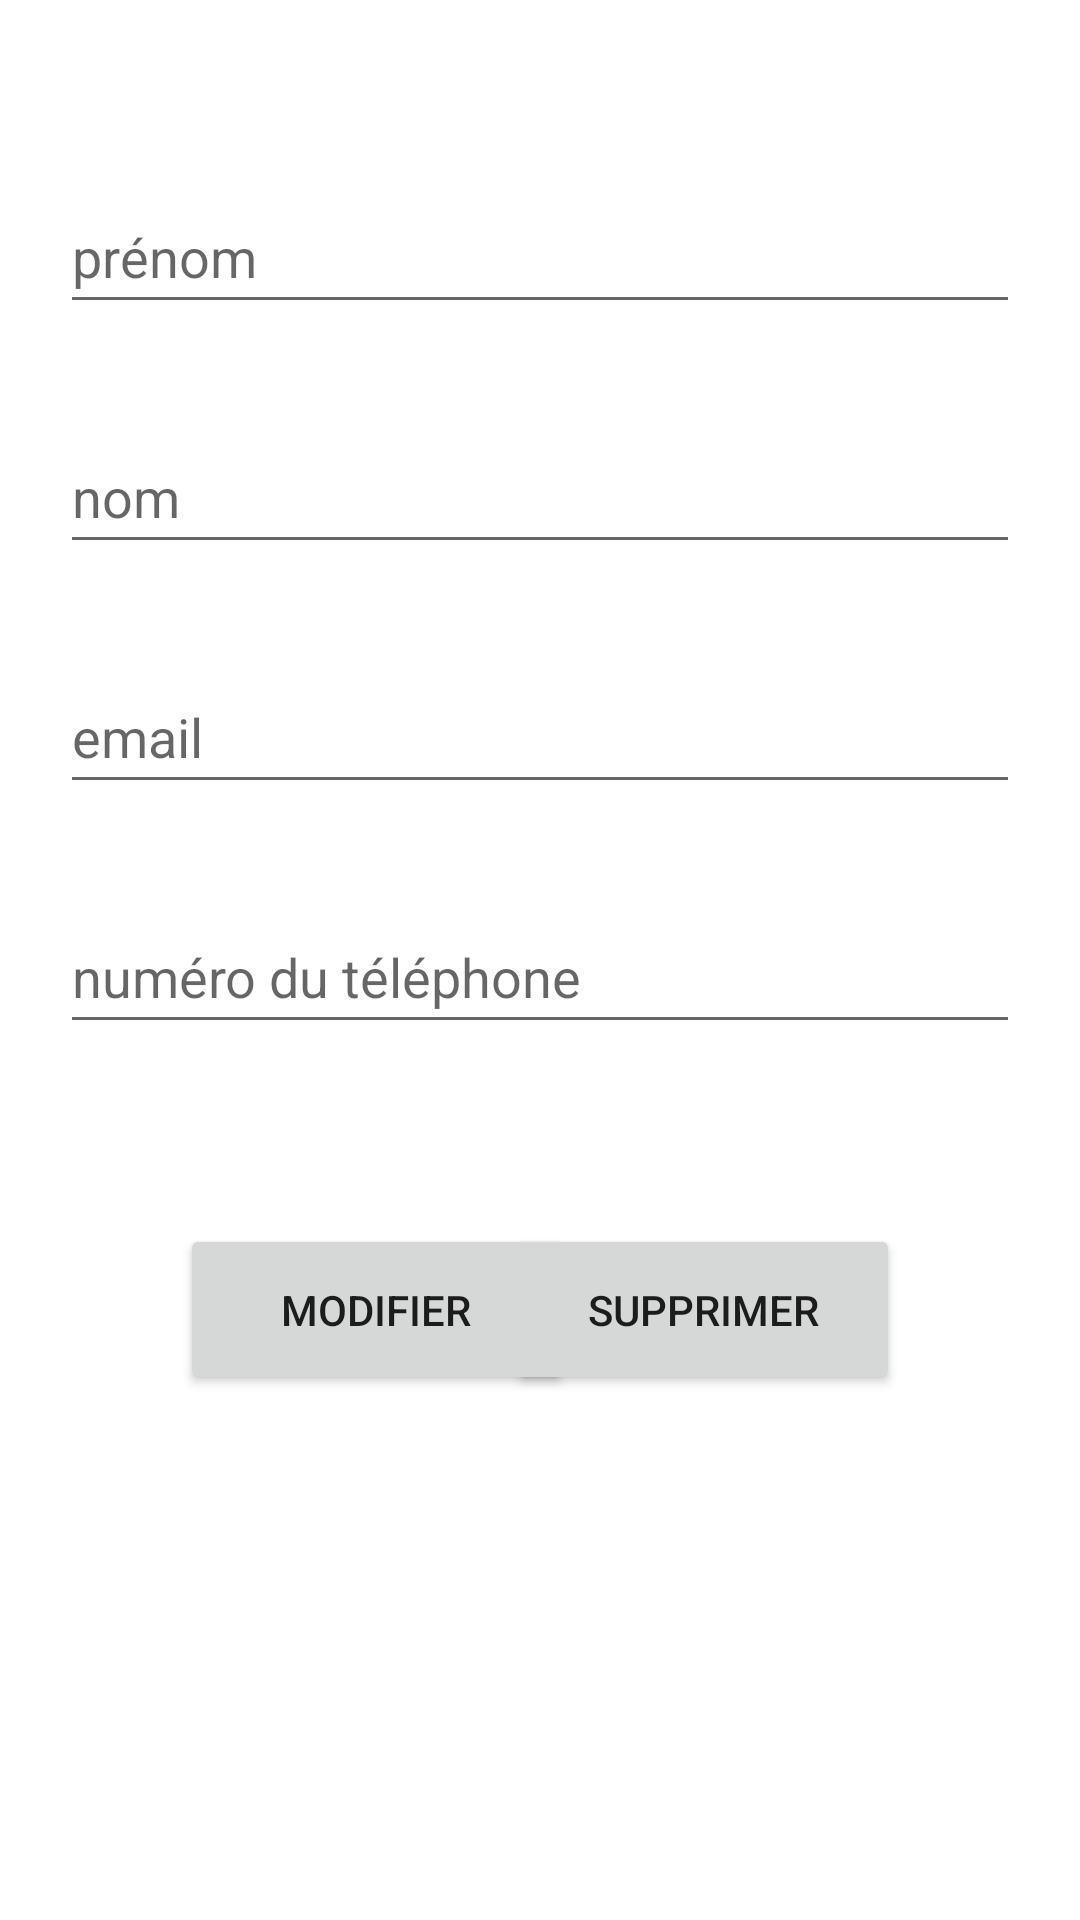

Produce the Android XML layout that renders to this screen, including the resource entries it uses.
<!-- AndroidManifest.xml: application theme Theme.Employés -->
<!-- res/layout/activity_update.xml -->
<?xml version="1.0" encoding="utf-8"?>
<androidx.constraintlayout.widget.ConstraintLayout xmlns:android="http://schemas.android.com/apk/res/android"
    xmlns:app="http://schemas.android.com/apk/res-auto"
    xmlns:tools="http://schemas.android.com/tools"
    android:layout_width="match_parent"
    android:layout_height="match_parent"
    android:padding="20dp"
    tools:context=".AddActivity">

    <EditText
        android:id="@+id/firstName2"
        android:layout_width="match_parent"
        android:layout_height="wrap_content"
        android:layout_marginBottom="32dp"
        android:ems="10"
        android:hint="prénom"
        android:inputType="textPersonName"
        android:minHeight="48dp"
        app:layout_constraintBottom_toTopOf="@+id/lastName2"
        app:layout_constraintEnd_toEndOf="parent"
        app:layout_constraintStart_toStartOf="parent" />

    <EditText
        android:id="@+id/lastName2"
        android:layout_width="match_parent"
        android:layout_height="wrap_content"
        android:layout_marginBottom="32dp"
        android:ems="10"
        android:hint="nom"
        android:inputType="textPersonName"
        android:minHeight="48dp"
        app:layout_constraintBottom_toTopOf="@+id/emailAddress2"
        app:layout_constraintEnd_toEndOf="parent"
        app:layout_constraintStart_toStartOf="parent" />

    <EditText
        android:id="@+id/emailAddress2"
        android:layout_width="match_parent"
        android:layout_height="wrap_content"
        android:layout_marginBottom="32dp"
        android:ems="10"
        android:hint="email"
        android:inputType="textEmailAddress"
        android:minHeight="48dp"
        app:layout_constraintBottom_toTopOf="@+id/phone2"
        app:layout_constraintEnd_toEndOf="parent"
        app:layout_constraintStart_toStartOf="parent" />

    <EditText
        android:id="@+id/phone2"
        android:layout_width="match_parent"
        android:layout_height="wrap_content"
        android:layout_marginBottom="272dp"
        android:ems="10"
        android:hint="numéro du téléphone"
        android:inputType="phone"
        android:minHeight="48dp"
        app:layout_constraintBottom_toBottomOf="parent"
        app:layout_constraintEnd_toEndOf="parent"
        app:layout_constraintHorizontal_bias="0.6"
        app:layout_constraintStart_toStartOf="parent" />

    <Button
        android:id="@+id/upDButton"
        android:layout_width="131dp"
        android:layout_height="57dp"
        android:layout_marginStart="40dp"
        android:layout_marginBottom="80dp"
        android:text="Modifier"
        app:layout_constraintBottom_toBottomOf="parent"
        app:layout_constraintEnd_toEndOf="parent"
        app:layout_constraintHorizontal_bias="0.0"
        app:layout_constraintStart_toStartOf="parent"
        app:layout_constraintTop_toBottomOf="@+id/phone2"
        app:layout_constraintVertical_bias="0.445" />

    <Button
        android:id="@+id/dltButton"
        android:layout_width="131dp"
        android:layout_height="57dp"
        android:layout_marginEnd="40dp"
        android:text="Supprimer"
        app:layout_constraintBottom_toBottomOf="@+id/upDButton"
        app:layout_constraintEnd_toEndOf="parent"
        app:layout_constraintTop_toTopOf="@+id/upDButton"
        app:layout_constraintVertical_bias="0.0" />
</androidx.constraintlayout.widget.ConstraintLayout>
<!-- resources referenced by this layout -->
<resources>
  <style name="Theme.Employés" parent="Theme.MaterialComponents.DayNight.DarkActionBar">
          
          <item name="colorPrimary">@color/purple_500</item>
          <item name="colorPrimaryVariant">@color/purple_700</item>
          <item name="colorOnPrimary">@color/white</item>
          
          <item name="colorSecondary">@color/teal_200</item>
          <item name="colorSecondaryVariant">@color/teal_700</item>
          <item name="colorOnSecondary">@color/black</item>
          
          <item name="android:statusBarColor" tools:targetApi="l">?attr/colorPrimaryVariant</item>
          
      </style>
  <!-- not gathered from this repository: default colours our renderer supplied (Android Studio template values) -->
  <color name="purple_500">#FF6200EE</color>
  <color name="purple_700">#FF3700B3</color>
  <color name="teal_200">#FF03DAC5</color>
  <color name="teal_700">#FF018786</color>
  <color name="black">#FF000000</color>
  <color name="white">#FFFFFFFF</color>
</resources>
